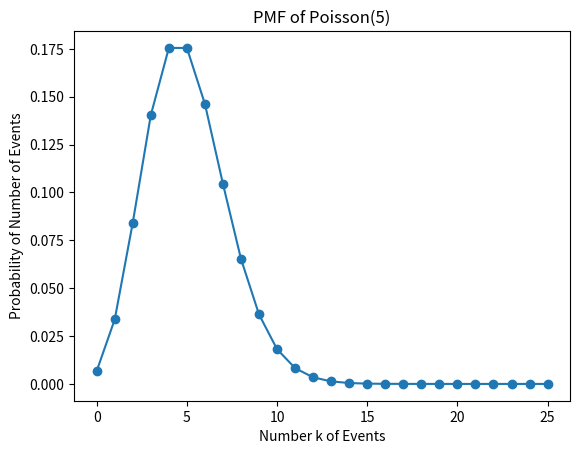

Write the Python code that produced this figure.
import matplotlib.pyplot as plt
from math import *
import numpy as np


# Phân phối Bernoulli
def pmf_bernoulli(p,x):
  return p**x*(1-p)**(1-x)


def plot_pmf_bernoulli(p):
  X=[0,1]
  P_bernoulli=[pmf_bernoulli(p,x) for x in X]
  plt.plot(X,P_bernoulli,'o')

  plt.title('PMF of Bernoulli(p=%.2f)'%(p))
  plt.xlabel('Value')
  plt.ylabel('Probability')
  plt.show()

# plot_pmf_bernoulli(0.5)


# Phân phối nhị thức
def pmf_binom(k,n,p):
  return factorial(n)/(factorial(k)*factorial(n-k))*pmf_bernoulli(p,k)

def plot_pmf_binom(n,p):
  K=list(range(n+1))
  P_binom=[pmf_binom(k,n,p) for k in K]
  plt.plot(K,P_binom,'-o')
  axes=plt.gca()
  axes.set_xlim([0,n])
  axes.set_ylim([0,1.1 *max(P_binom)])
  plt.title('PMF of Bin(%i,%.2f)'%(n,p))
  plt.xlabel('Number k of success')
  plt.ylabel('Probability of k success')
  plt.show()

# plot_pmf_binom(15,0.5)

# phân phối Poisson


def pmf_poisson(k,lam):
  return lam**k*exp(-lam)/factorial(k)

def plot_pmf_poisson(n,lam):
  K=list(range(n+1))
  P_poisson=[pmf_poisson(k,lam) for k in K]
  plt.plot(K,P_poisson,'-o')
  axes=plt.gca()

  plt.title('PMF of Poisson(%i)'%(lam))
  plt.xlabel('Number k of Events')
  plt.ylabel('Probability of Number of Events')
  plt.show()

plot_pmf_poisson(25,5)
